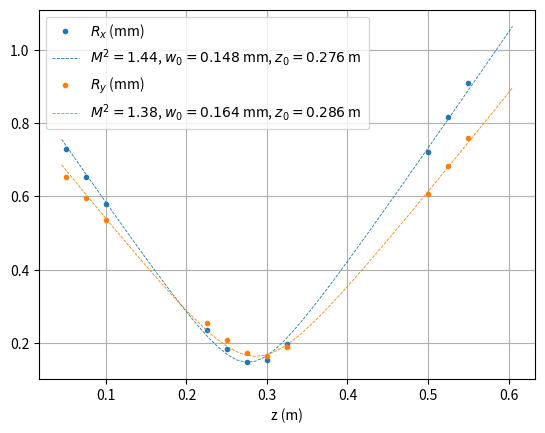

Python code for this plot:
# %%
import numpy as np
import matplotlib.pyplot as plt
import pandas as pd
from scipy.optimize import curve_fit

# %% Read data

lam = 1036e-9  # m

z = '5 7.5 10 22.5 25 27.5 30 32.5 50 52.5 55'  # input data in cm
z = np.array(z.split(' ')).astype('float64')/100  # convert to m

# input data in mm
Dx = '1.456 1.306 1.156 0.4726 0.3689 0.2956 0.3086 0.3968 1.444 1.635 1.818'
Dx = np.array(Dx.split(' ')).astype('float64')/1e3
Rx = Dx/2

# waist_x = z[np.argmin(Dx)]

# input data in mm
Dy = '1.306 1.192 1.072 0.5083 0.4196 0.3491 0.3289 0.3766 1.211 1.363 1.520'
Dy = np.array(Dy.split(' ')).astype('float64')/1e3
Ry = Dy/2
# waist_y = z[np.argmin(Dy)]


# %%

def w(z, M2, w0, z0):
    fraction = (M2 * lam * (z - z0))/(np.pi * w0**2)
    return w0*np.sqrt(1 + fraction**2)

# %% 

paramsx = curve_fit(w, z, Rx, bounds=([1, 100e-6, 0.2], [2, 200e-6, 0.4]))[0]
paramsy = curve_fit(w, z, Ry, bounds=([1, 100e-6, 0.2], [2, 200e-6, 0.4]))[0]


# %% plot data
zplot = np.linspace(z.min()*0.9, z.max()*1.1)

plt.figure(dpi=333)
plt.plot(z, 1e3*Rx, '.', label='$R_x$ (mm)')
plt.plot(zplot, 1e3*w(zplot, paramsx[0], paramsx[1], paramsx[2]), '--', color='tab:blue',
         label='$M^2= {:.2f}$, $w_0 = {:.3}$ mm, $z_0 = {:.3f}$ m '.format(paramsx[0], 1e3*paramsx[1], paramsx[2]), linewidth=0.6)
plt.plot(z, 1e3*Ry, '.', label='$R_y$ (mm)')
plt.plot(zplot, 1e3*w(zplot, paramsy[0], paramsy[1], paramsy[2]), '--', color='tab:orange',
         label='$M^2= {:.2f}$, $w_0 = {:.3}$ mm, $z_0 = {:.3f}$ m '.format((paramsy[0]), 1e3*paramsy[1], paramsy[2]), linewidth=0.6)
plt.legend()
plt.grid()
plt.xlabel('z (m)')
plt.savefig('m_squared.png')
# %%
